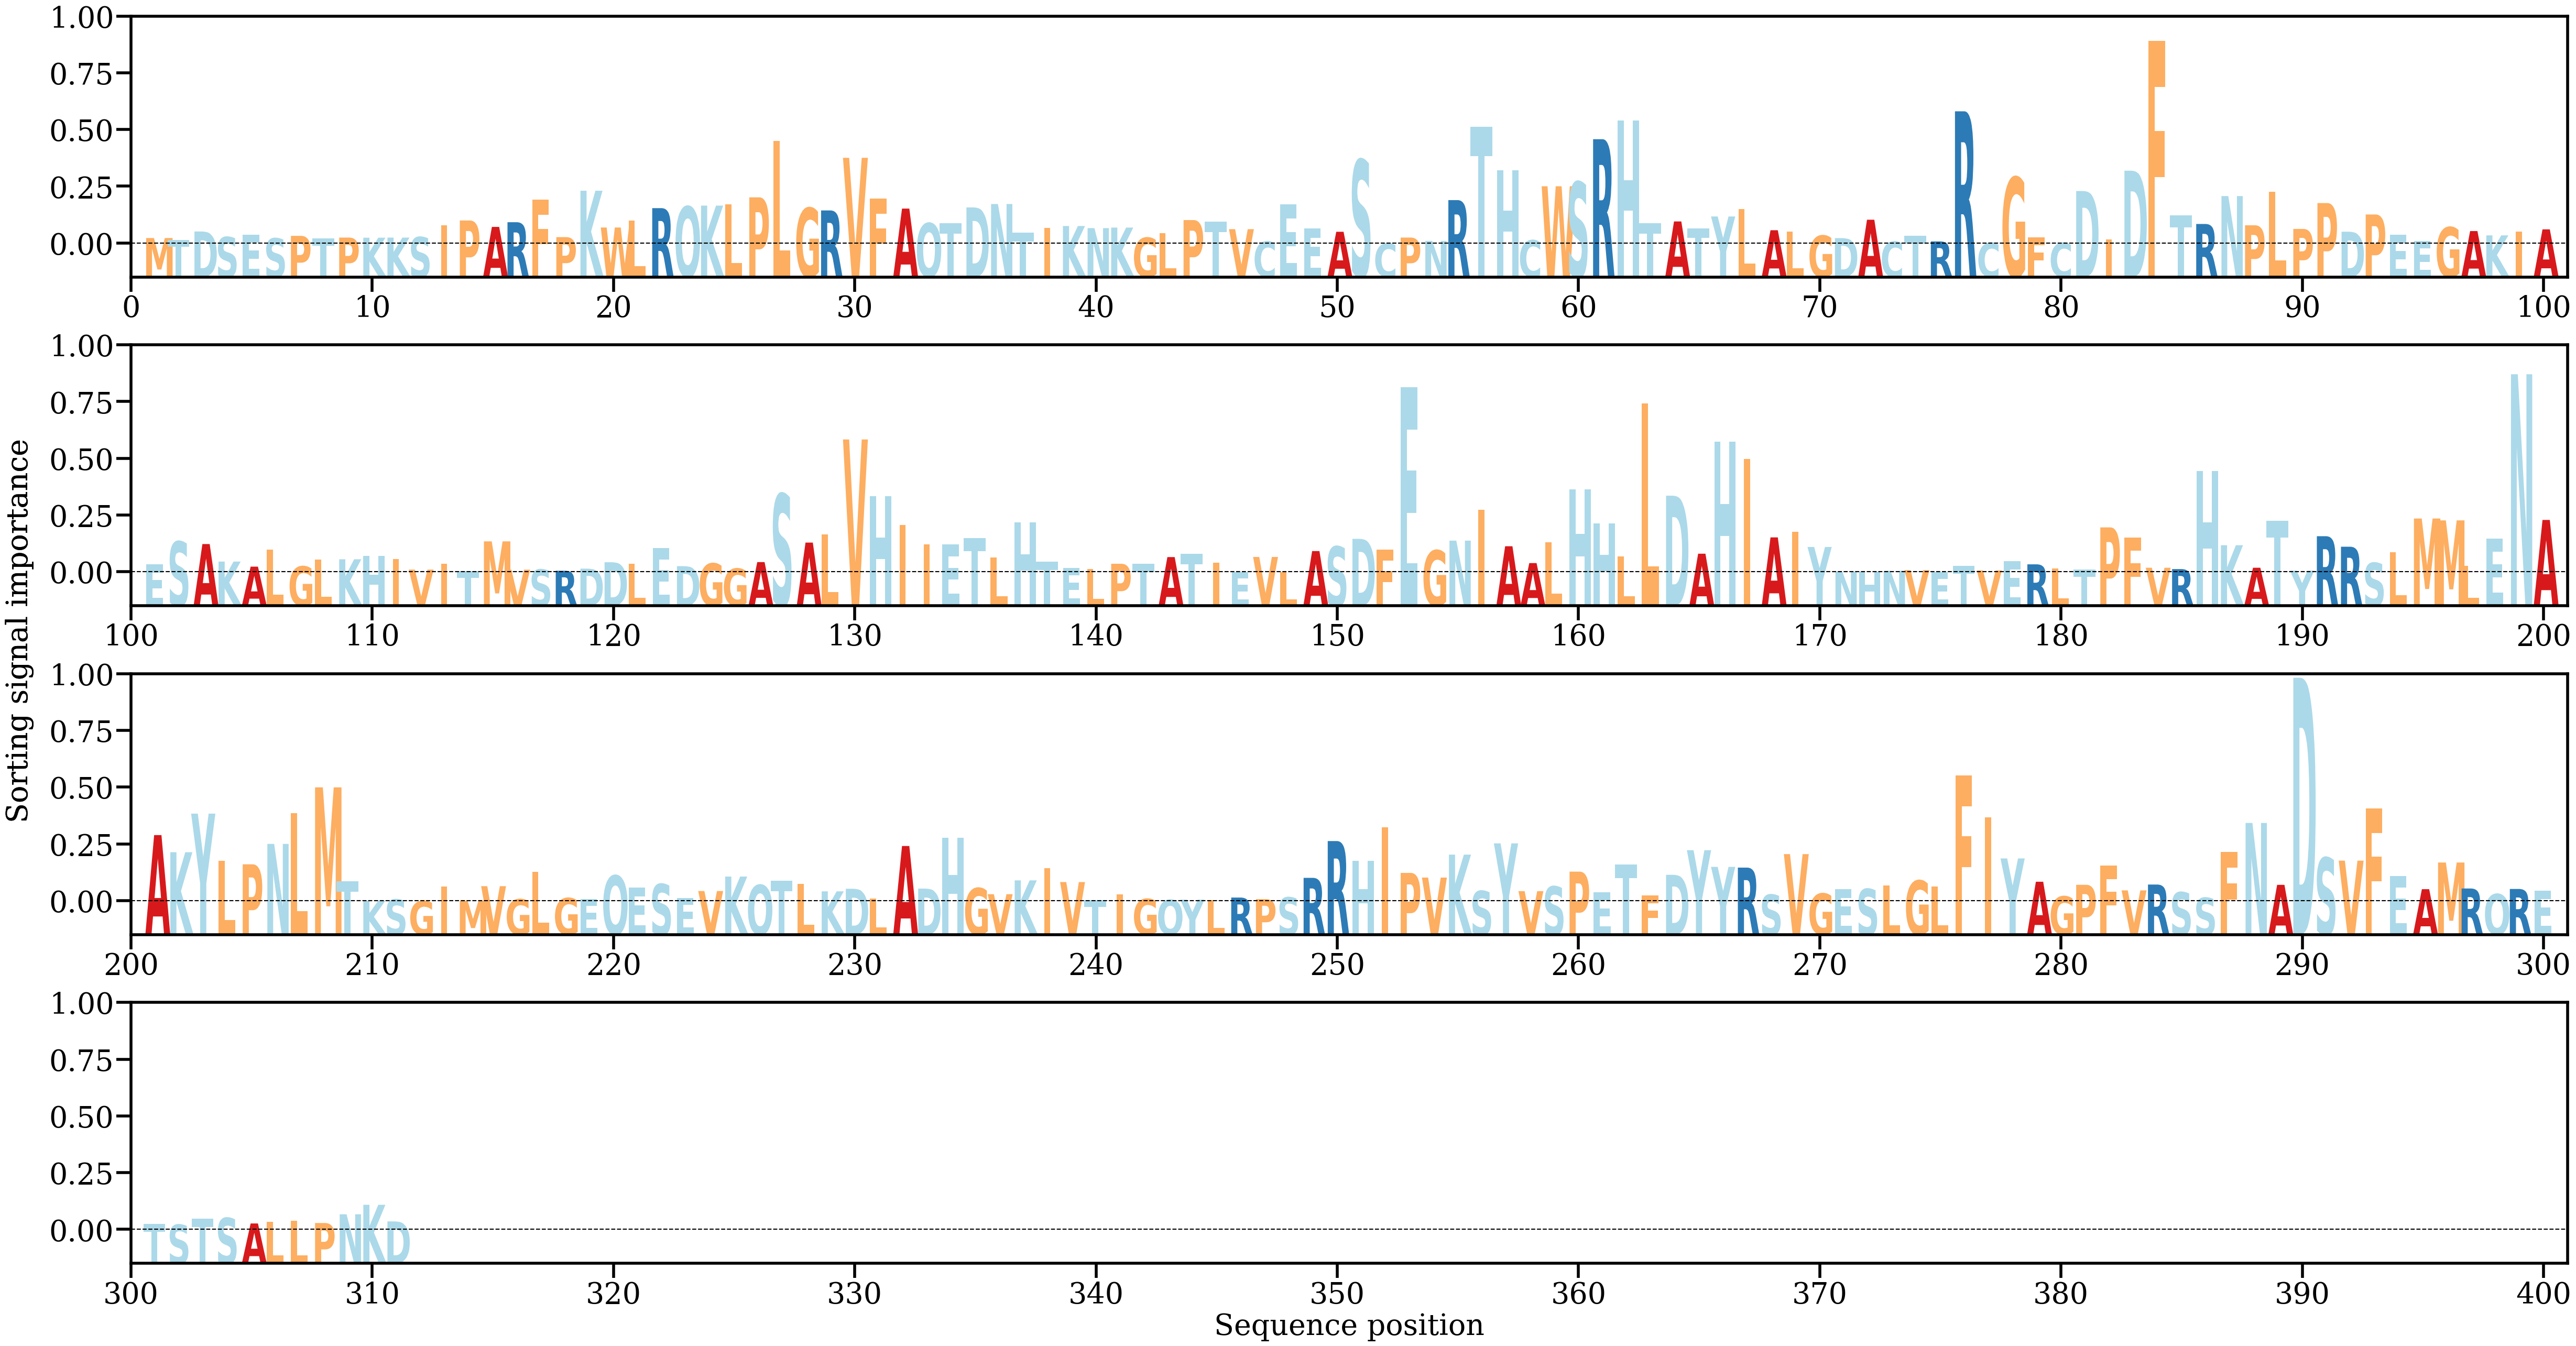

Data behind this chart, as committed beside it:
AA, Alpha
M, [0.00063097]
T, [0.0004369]
D, [0.00137212]
S, [0.00074741]
E, [0.00102783]
S, [0.00060043]
P, [0.0008769]
T, [0.0005966]
P, [0.00068423]
K, [0.00066865]
K, [0.0006799]
S, [0.00074242]
I, [0.00207091]
P, [0.00261353]
A, [0.00188681]
R, [0.0024171]
F, [0.00496449]
P, [0.00073462]
K, [0.00597073]
W, [0.00182154]
L, [0.00259318]
R, [0.00400605]
Q, [0.00418179]
K, [0.00428954]
L, [0.00443951]
P, [0.00522388]
L, [0.01158352]
G, [0.00402396]
R, [0.00374716]
V, [0.00968578]
F, [0.00509672]
A, [0.00395546]
Q, [0.00230917]
T, [0.00233319]
D, [0.00408876]
N, [0.00447153]
T, [0.0012219]
I, [0.00178516]
K, [0.00198959]
N, [0.00175135]
K, [0.00181292]
G, [0.00066684]
L, [0.00116583]
P, [0.00265994]
T, [0.00251307]
V, [0.00163284]
C, [0.0002352]
E, [0.0044219]
E, [0.00172382]
A, [0.00133835]
S, [0.00945985]
C, [3.073575e-05]
P, [0.00068539]
N, [0.00030487]
R, [0.00491291]
T, [0.01320197]
H, [0.00829348]
C, [0.0003827]
W, [0.00647459]
S, [0.00695357]
... 251 more rows
